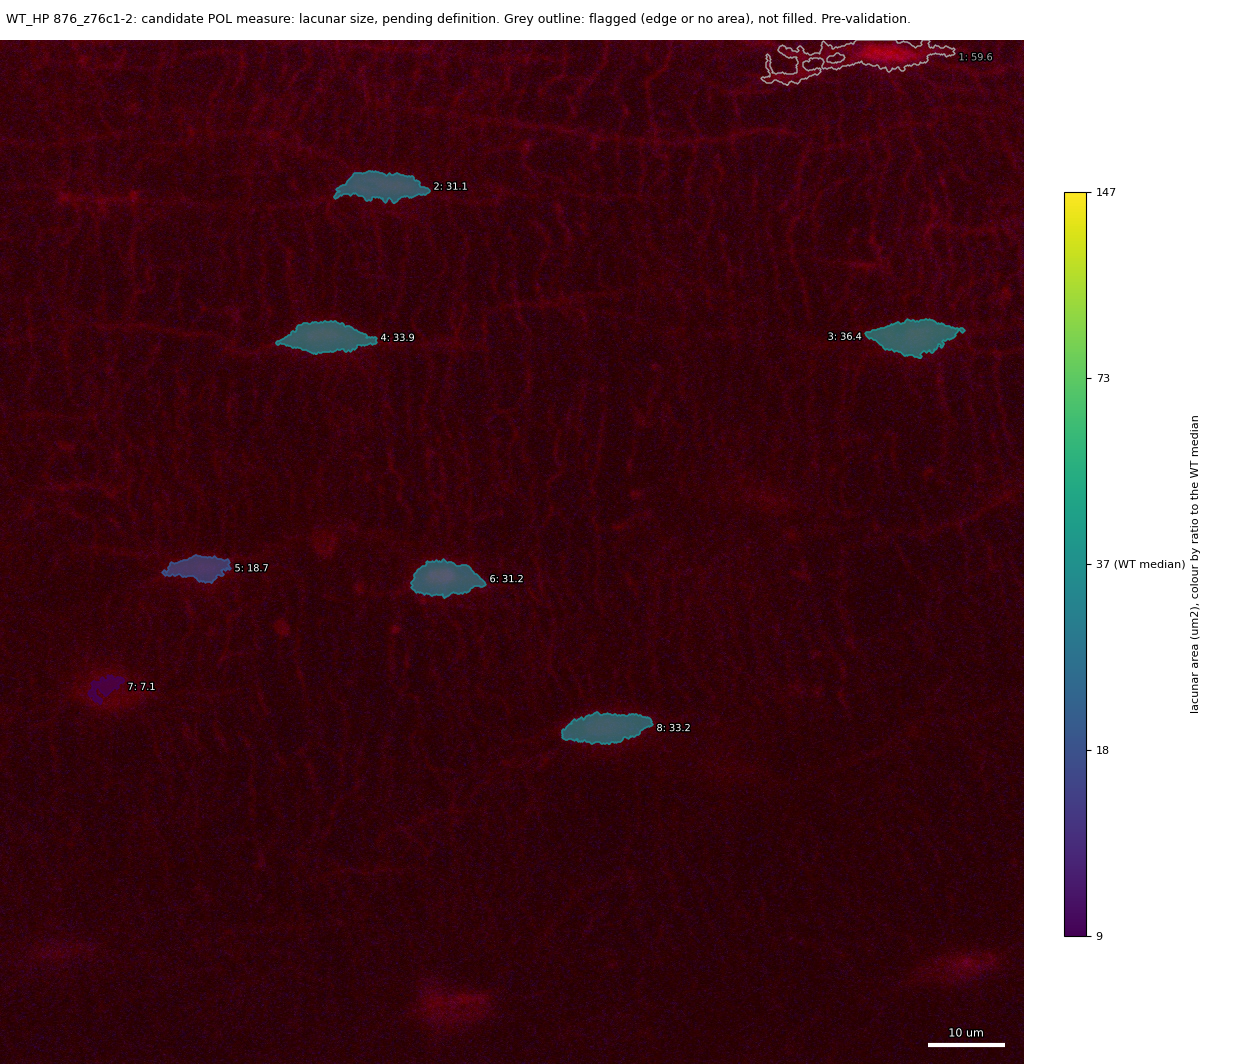

The data file committed next to this chart (first rows):
id, area_um2, ratio_to_WT_median, flag
1, 59.64, , edge
2, 31.11, 0.847, 
3, 36.42, 0.9915, 
4, 33.85, 0.9216, 
5, 18.67, 0.5084, 
6, 31.21, 0.8498, 
7, 7.132, 0.1942, 
8, 33.16, 0.9027, 
